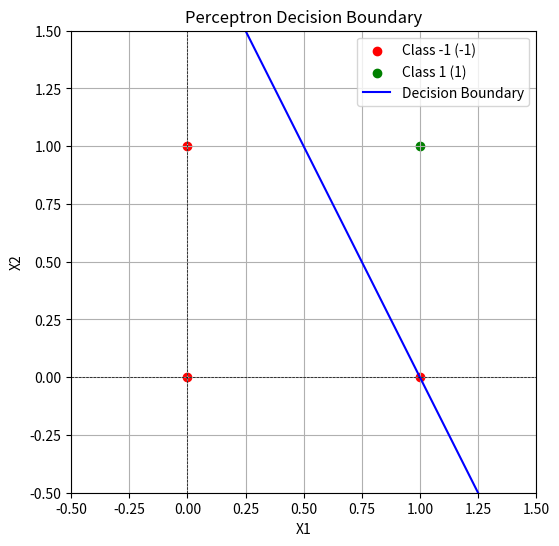

This figure's Python source:
import matplotlib.pyplot as plt

# Fungsi aktivasi
def activation_function(y_in):
    """Fungsi aktivasi tiga nilai."""
    if y_in > 0:
        return 1
    elif 0 <= y_in <= 1:
        return 0
    else:
        return -1

# Fungsi training perceptron
def train_perceptron(data, learning_rate, epochs):
    """Melatih perceptron dengan data training."""
    weights = [0, 0]   # w1, w2
    bias = 0

    for epoch in range(epochs):
        print(f"\nEpoch {epoch + 1}")
        for x1, x2, target in data:
            # Hitung input net
            y_in = bias + (weights[0] * x1 + weights[1] * x2)
            # Hitung output
            output = activation_function(y_in)

            # Update bobot dan bias jika terjadi error
            if output != target:
                weights[0] += learning_rate * target * x1
                weights[1] += learning_rate * target * x2
                bias += learning_rate * target
                print(f"Update -> weights: {weights}, bias: {bias}")
            else:
                print("No update")

    return weights, bias

# Fungsi menghitung akurasi
def calculate_accuracy(data, weights, bias):
    """Menghitung akurasi model."""
    correct_predictions = 0
    total_predictions = len(data)

    for x1, x2, target in data:
        y_in = bias + (weights[0] * x1 + weights[1] * x2)
        output = activation_function(y_in)
        if output == target:
            correct_predictions += 1

    accuracy = (correct_predictions / total_predictions) * 100
    return accuracy

# Fungsi prediksi data uji
def predict(weights, bias, test_data):
    """Melakukan prediksi untuk data uji."""
    predictions = []
    for x1, x2 in test_data:
        y_in = bias + (weights[0] * x1 + weights[1] * x2)
        output = activation_function(y_in)
        predictions.append(output)
    return predictions

# Fungsi visualisasi decision boundary
def plot_decision_boundary(data, weights, bias):
    """Visualisasi data dan decision boundary."""
    plt.figure(figsize=(6, 6))
    for x1, x2, target in data:
        if target == 1:
            plt.scatter(x1, x2, color='green', label='Class 1 (1)' if 'Class 1 (1)' not in plt.gca().get_legend_handles_labels()[1] else "")
        else:
            plt.scatter(x1, x2, color='red', label='Class -1 (-1)' if 'Class -1 (-1)' not in plt.gca().get_legend_handles_labels()[1] else "")

    # Garis pemisah (decision boundary)
    x = [-0.5, 1.5]
    if weights[1] != 0:  # hindari pembagian nol
        y = [-(weights[0] * xi + bias) / weights[1] for xi in x]
        plt.plot(x, y, label='Decision Boundary', color='blue')

    # Setting plot
    plt.xlim(-0.5, 1.5)
    plt.ylim(-0.5, 1.5)
    plt.xlabel('X1')
    plt.ylabel('X2')
    plt.title('Perceptron Decision Boundary')
    plt.axhline(0, color='black', linewidth=0.5, ls='--')
    plt.axvline(0, color='black', linewidth=0.5, ls='--')
    plt.grid()
    plt.legend()
    plt.show()

# ==============================
# Main Program
# ==============================

# Data training
data = [
    [0, 0, -1],
    [0, 1, -1],
    [1, 0, -1],
    [1, 1,  1]
]

# Parameter pelatihan
learning_rate = 1
epochs = 3   # sesuai soal

# Melatih perceptron
final_weights, final_bias = train_perceptron(data, learning_rate, epochs)

# Menampilkan bobot dan bias akhir
print(f"\nFinal weights: {final_weights}, Final bias: {final_bias}")

# Menghitung akurasi training
accuracy = calculate_accuracy(data, final_weights, final_bias)
print(f"Akurasi Training: {accuracy:.2f}%")

# Visualisasi hasil
plot_decision_boundary(data, final_weights, final_bias)

# Data uji
test_data = [
    [0, 1],
    [1, 0],
    [1, 1],
    [0, 0]
]

# Prediksi data uji
predictions = predict(final_weights, final_bias, test_data)
print("\nHasil Prediksi Data Uji:")
for i, (x1, x2) in enumerate(test_data):
    print(f"Input ({x1}, {x2}) -> Prediksi: {predictions[i]}")
